The GitHub repository Eva13-sys/smart_mirror contains a labelled image folder "skeletal_output" with 5 categories: downward dog pose, goddess pose, plank pose, tree pose, warrior 2 pose. Examples follow, each with its label.

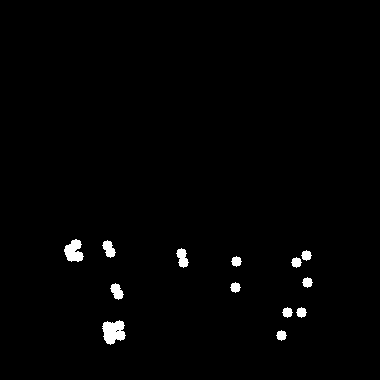
Label: plank pose

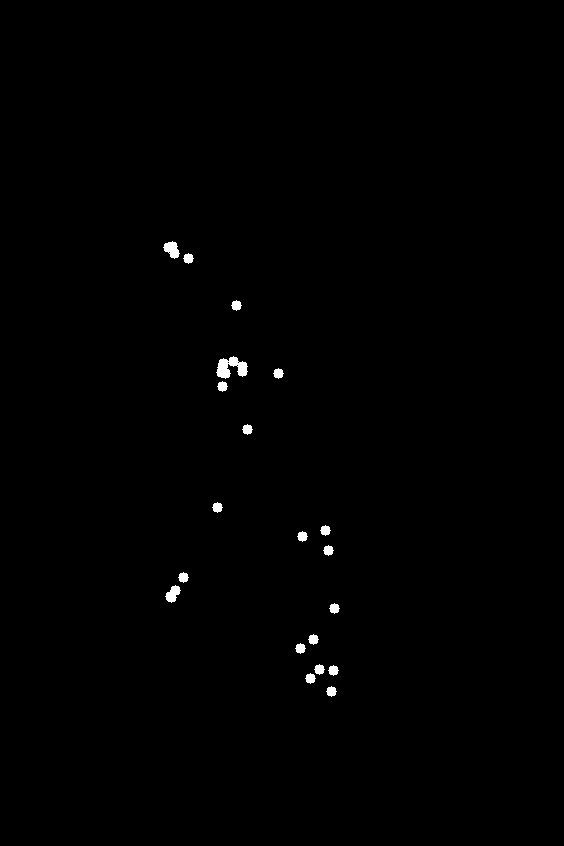
Label: warrior 2 pose

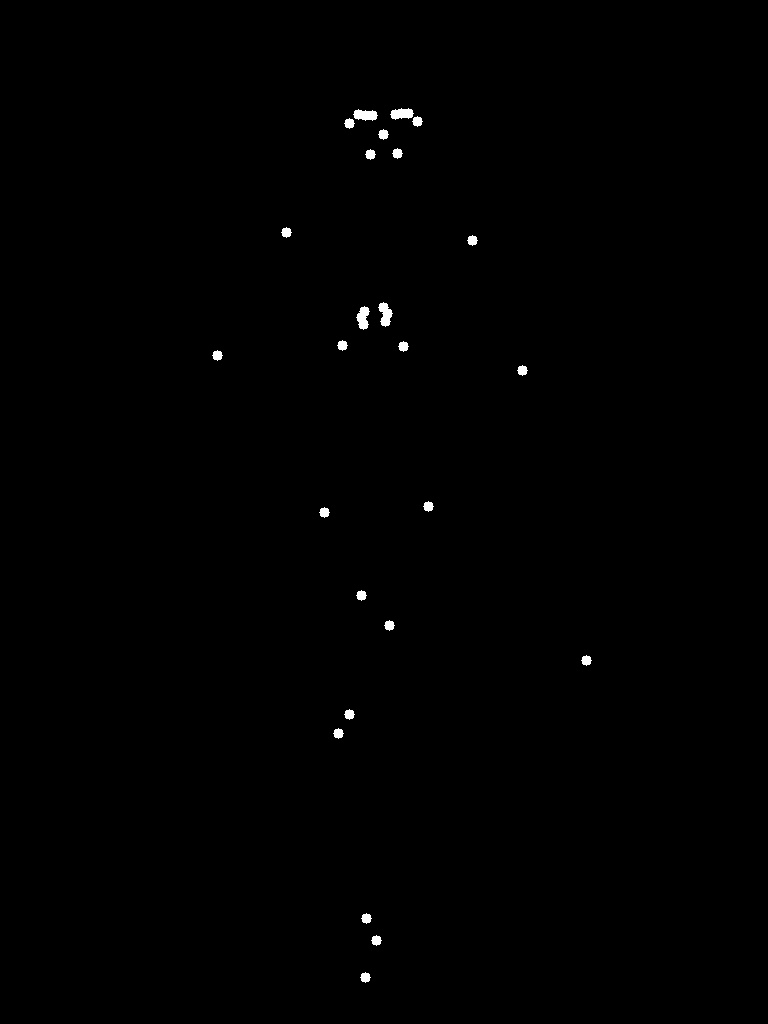
Label: tree pose

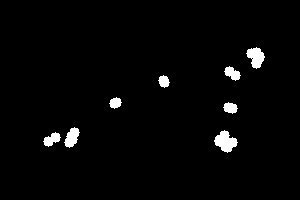
Label: plank pose

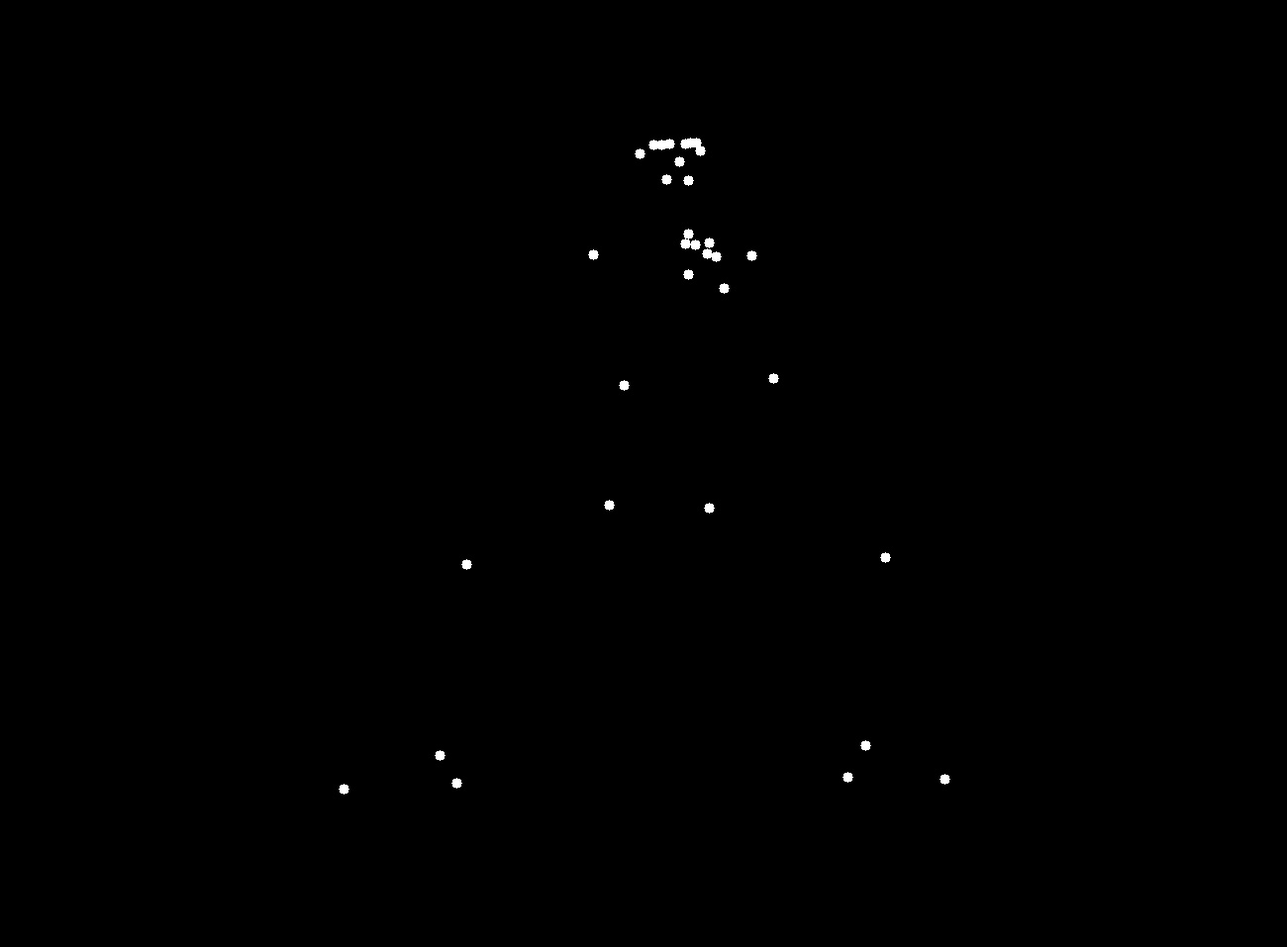
Label: goddess pose

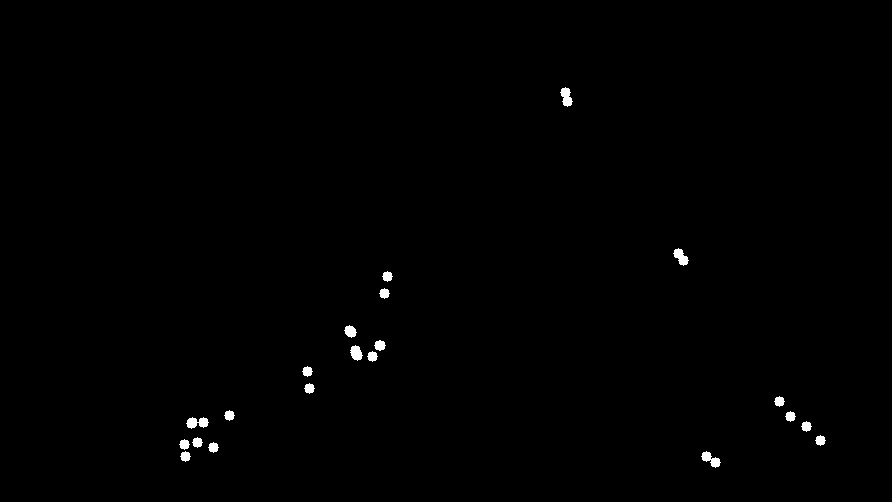
Label: downward dog pose
